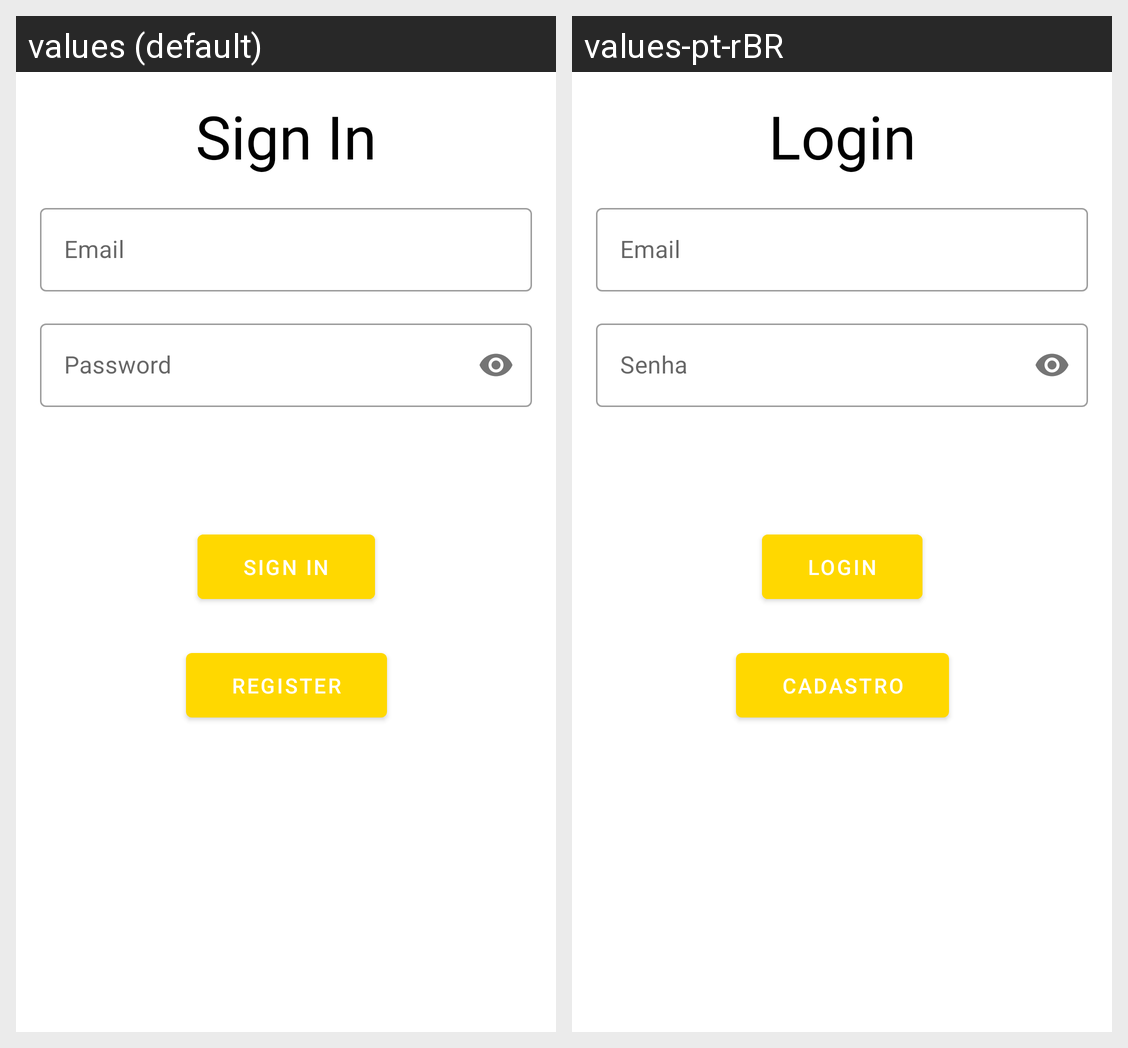

For this localized Android screen grid, give each drawn string resource with its value in every locale shown.
Android screen res/layout/activity_login.xml rendered under 2 locales, left to right: values (default), values-pt-rBR. Device: Nexus 5 (rendered at 1080×1920; each locale shown at half size, 540×960, under a caption strip naming it); theme Theme.OakleySaves.
Strings drawn on this screen, with the default value and each locale's value (text and hints the layout hard-codes, and strings that could not be matched under every locale, appear in the picture but are not listed):

txt_sign_in
  values: Sign In
  values-pt-rBR: Login

txt_hint_email
  values: Email
  values-pt-rBR: Email  [not translated; the default value is used]

txt_hint_password
  values: Password
  values-pt-rBR: Senha

txt_register
  values: Register
  values-pt-rBR: Cadastro
